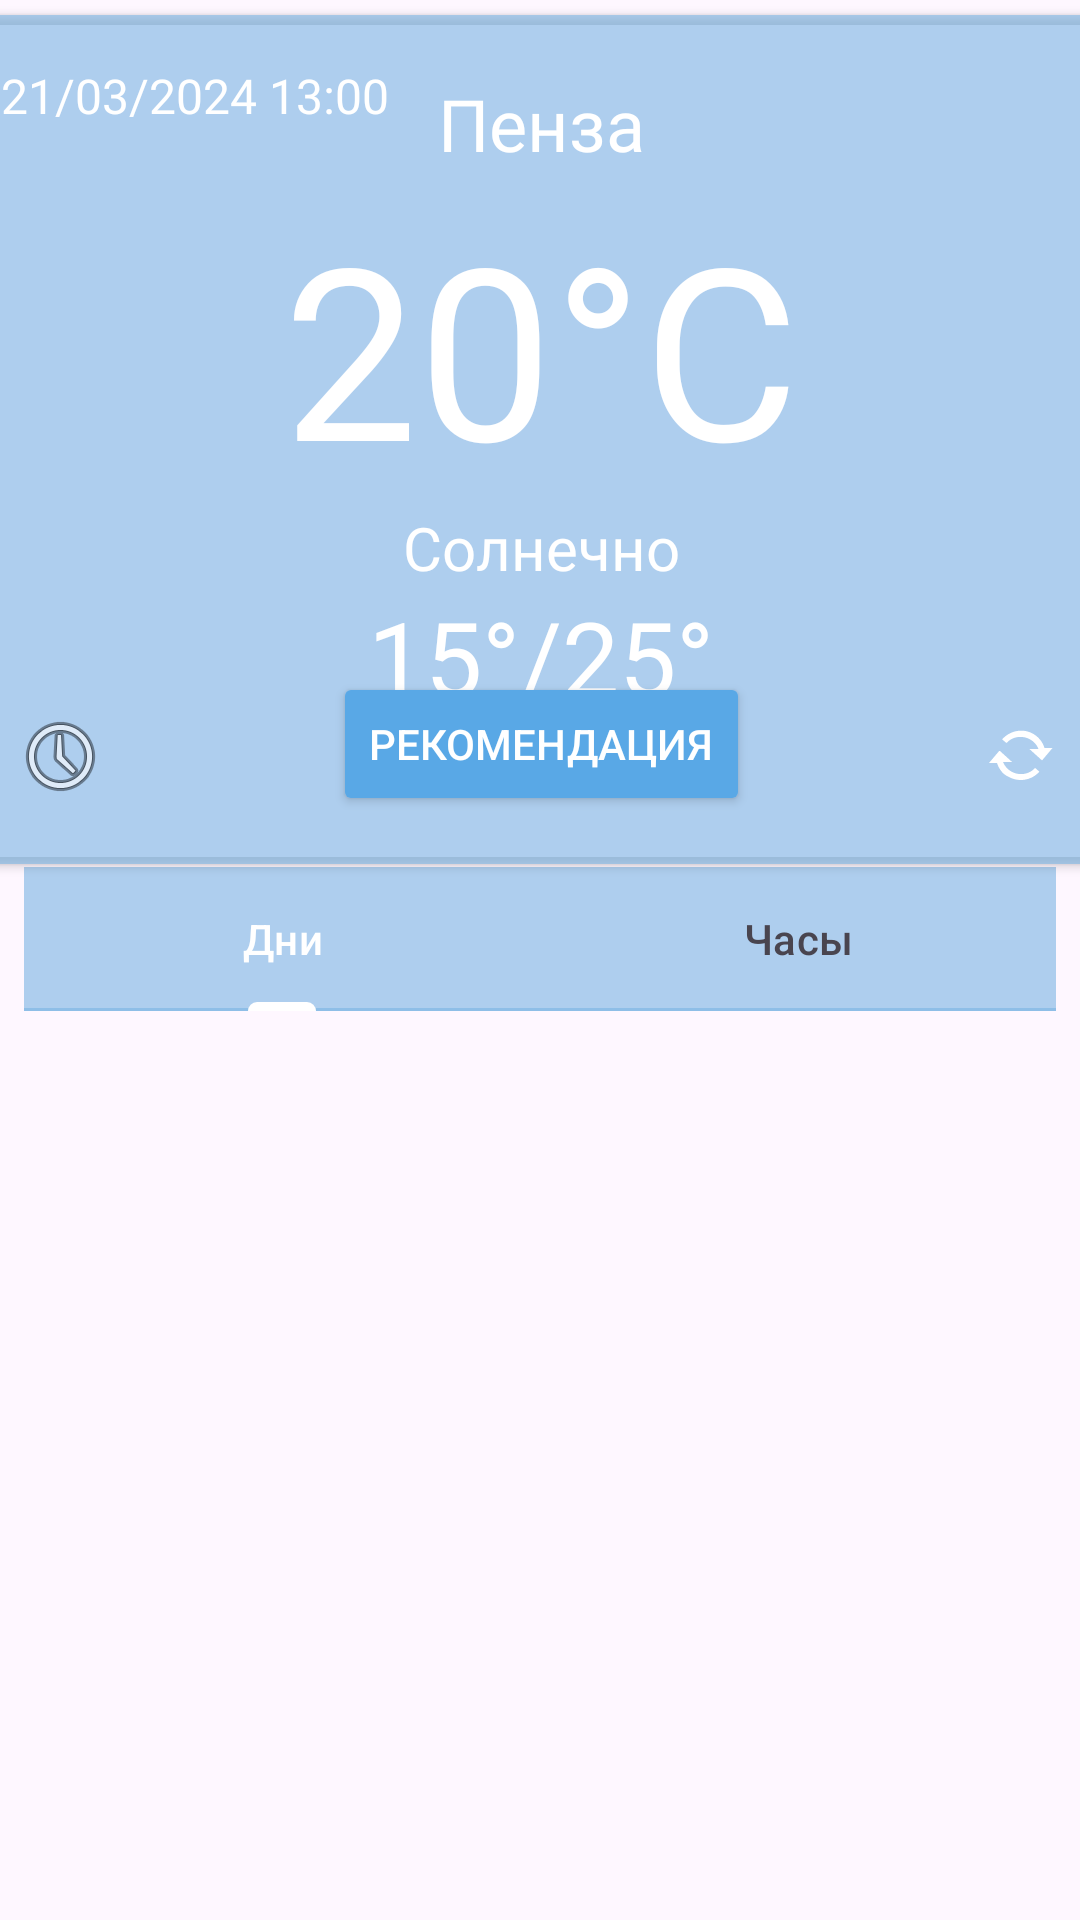

Here is an Android app screen rendered from its layout file. Give the layout XML and the strings, colors and styles it references.
<!-- AndroidManifest.xml: application theme Theme.Environmental_Analyzer -->
<!-- res/layout/fragment_weather.xml -->
<?xml version="1.0" encoding="utf-8"?>
<androidx.constraintlayout.widget.ConstraintLayout xmlns:android="http://schemas.android.com/apk/res/android"
    xmlns:app="http://schemas.android.com/apk/res-auto"
    xmlns:tools="http://schemas.android.com/tools"
    android:layout_width="match_parent"
    android:layout_height="match_parent"
    tools:context=".fragments.WeatherFragment">

    <ImageView
        android:id="@+id/imageView"
        android:layout_width="0dp"
        android:layout_height="0dp"
        android:scaleType="fitXY"
        android:src="@drawable/lovepik_blue_sky_and_white_mobile_phone_wallpaper_background_image_400763859"
        app:layout_constraintBottom_toBottomOf="parent"
        app:layout_constraintEnd_toEndOf="parent"
        app:layout_constraintHorizontal_bias="0.0"
        app:layout_constraintStart_toStartOf="parent"
        app:layout_constraintTop_toTopOf="parent" />

    <androidx.cardview.widget.CardView
        android:id="@+id/cardView"
        android:layout_width="392dp"
        android:layout_height="283dp"
        android:layout_marginStart="5dp"
        android:layout_marginTop="5dp"
        android:layout_marginEnd="5dp"
        android:backgroundTint="@color/bg"
        app:cardCornerRadius="10dp"
        app:layout_constraintEnd_toEndOf="parent"
        app:layout_constraintStart_toStartOf="parent"
        app:layout_constraintTop_toTopOf="parent">

        <androidx.constraintlayout.widget.ConstraintLayout
            android:layout_width="match_parent"
            android:layout_height="match_parent">

            <TextView
                android:id="@+id/tvStatus"
                android:layout_width="wrap_content"
                android:layout_height="wrap_content"
                android:fontFamily="@font/aubrey"
                android:text="Солнечно"
                android:textColor="@color/white"
                android:textSize="20sp"
                app:layout_constraintEnd_toEndOf="parent"
                app:layout_constraintStart_toStartOf="parent"
                app:layout_constraintTop_toBottomOf="@+id/tvCurrentTemp" />

            <TextView
                android:id="@+id/tvCurrentTemp"
                android:layout_width="wrap_content"
                android:layout_height="wrap_content"
                android:layout_marginTop="5dp"
                android:fontFamily="@font/aubrey"
                android:text="20°С"
                android:textColor="@color/white"
                android:textSize="80sp"
                app:layout_constraintEnd_toEndOf="parent"
                app:layout_constraintStart_toStartOf="parent"
                app:layout_constraintTop_toBottomOf="@+id/tvLocation" />

            <TextView
                android:id="@+id/tvLocation"
                android:layout_width="wrap_content"
                android:layout_height="wrap_content"
                android:layout_marginTop="20dp"
                android:fontFamily="@font/aubrey"
                android:text="Пенза"
                android:textColor="@color/white"
                android:textSize="24sp"
                app:layout_constraintEnd_toEndOf="parent"
                app:layout_constraintHorizontal_bias="0.501"
                app:layout_constraintStart_toStartOf="parent"
                app:layout_constraintTop_toTopOf="parent" />

            <ImageView
                android:id="@+id/imgWether"
                android:layout_width="40dp"
                android:layout_height="40dp"
                android:layout_marginTop="6dp"
                android:layout_marginEnd="6dp"
                app:layout_constraintEnd_toEndOf="parent"
                app:layout_constraintTop_toTopOf="parent"
                android:src="@drawable/ic_launcher_foreground" />

            <TextView
                android:id="@+id/tvDate"
                android:layout_width="wrap_content"
                android:layout_height="wrap_content"
                android:layout_marginStart="16dp"
                android:layout_marginTop="16dp"
                android:fontFamily="@font/aubrey"
                android:text="21/03/2024 13:00"
                android:textColor="@color/white"
                android:textSize="16sp"
                app:layout_constraintStart_toStartOf="parent"
                app:layout_constraintTop_toTopOf="parent" />

            <TextView
                android:id="@+id/tvMinMaxTemp"
                android:layout_width="wrap_content"
                android:layout_height="wrap_content"
                android:fontFamily="@font/aubrey"
                android:text="15°/25°"
                android:textColor="@color/white"
                android:textSize="34sp"
                app:layout_constraintEnd_toEndOf="parent"
                app:layout_constraintStart_toStartOf="parent"
                app:layout_constraintTop_toBottomOf="@+id/tvStatus" />

            <ImageButton
                android:id="@+id/settingButton"
                android:layout_width="40dp"
                android:layout_height="40dp"
                android:layout_marginStart="16dp"
                android:layout_marginBottom="16dp"
                android:background="@null"
                android:src="@android:drawable/ic_menu_recent_history"
                app:layout_constraintBottom_toBottomOf="parent"
                app:layout_constraintStart_toStartOf="parent" />

            <ImageButton
                android:id="@+id/syncButton"
                android:layout_width="40dp"
                android:layout_height="40dp"
                android:layout_marginEnd="16dp"
                android:layout_marginBottom="16dp"
                android:background="@null"
                android:src="@android:drawable/stat_notify_sync"
                app:layout_constraintBottom_toBottomOf="parent"
                app:layout_constraintEnd_toEndOf="parent" />

            <Button
                android:id="@+id/recWeatherButton"
                android:layout_width="wrap_content"
                android:layout_height="wrap_content"
                android:layout_marginBottom="16dp"
                android:backgroundTint="@color/butWeather"
                android:text="Рекомендация"
                android:textColor="@color/white"
                app:cornerRadius="10dp"
                app:layout_constraintBottom_toBottomOf="parent"
                app:layout_constraintEnd_toStartOf="@+id/syncButton"
                app:layout_constraintStart_toEndOf="@+id/settingButton" />
        </androidx.constraintlayout.widget.ConstraintLayout>

    </androidx.cardview.widget.CardView>

    <com.google.android.material.tabs.TabLayout
        android:id="@+id/tlPer"
        android:layout_width="match_parent"
        android:layout_height="wrap_content"
        android:layout_marginStart="8dp"
        android:layout_marginTop="1dp"
        android:layout_marginEnd="8dp"
        android:backgroundTint="@color/bg"
        app:layout_constraintEnd_toEndOf="@+id/cardView"
        app:layout_constraintStart_toStartOf="@+id/cardView"
        app:layout_constraintTop_toBottomOf="@+id/cardView"
        app:tabSelectedTextColor="@color/white">

        <com.google.android.material.tabs.TabItem
            android:layout_width="wrap_content"
            android:layout_height="wrap_content"
            android:text="@string/DaysStr" />

        <com.google.android.material.tabs.TabItem
            android:layout_width="wrap_content"
            android:layout_height="wrap_content"
            android:text="@string/HoursStr" />

    </com.google.android.material.tabs.TabLayout>

    <androidx.viewpager2.widget.ViewPager2
        android:id="@+id/vpList"
        android:layout_width="0dp"
        android:layout_height="0dp"
        android:layout_marginStart="5dp"
        android:layout_marginEnd="5dp"
        app:layout_constraintBottom_toBottomOf="@+id/imageView"
        app:layout_constraintEnd_toEndOf="parent"
        app:layout_constraintStart_toStartOf="parent"
        app:layout_constraintTop_toBottomOf="@+id/tlPer" />

</androidx.constraintlayout.widget.ConstraintLayout>
<!-- resources referenced by this layout -->
<resources>
  <color name="bg">#997BB5E3</color>
  <color name="butWeather">#59A8E6</color>
  <color name="white">#FFFFFFFF</color>
  <string name="DaysStr">Дни</string>
  <string name="HoursStr">Часы</string>
  <style name="Theme.Environmental_Analyzer" parent="Base.Theme.Environmental_Analyzer" />
  <style name="Base.Theme.Environmental_Analyzer" parent="Theme.Material3.DayNight.NoActionBar">
          <item name="colorPrimary">@color/white</item>
          <item name="colorPrimaryVariant">@color/black</item>
          <item name="android:statusBarColor" tools:targetApi="l">@color/black</item>
      </style>
  <color name="black">#FF000000</color>
</resources>
